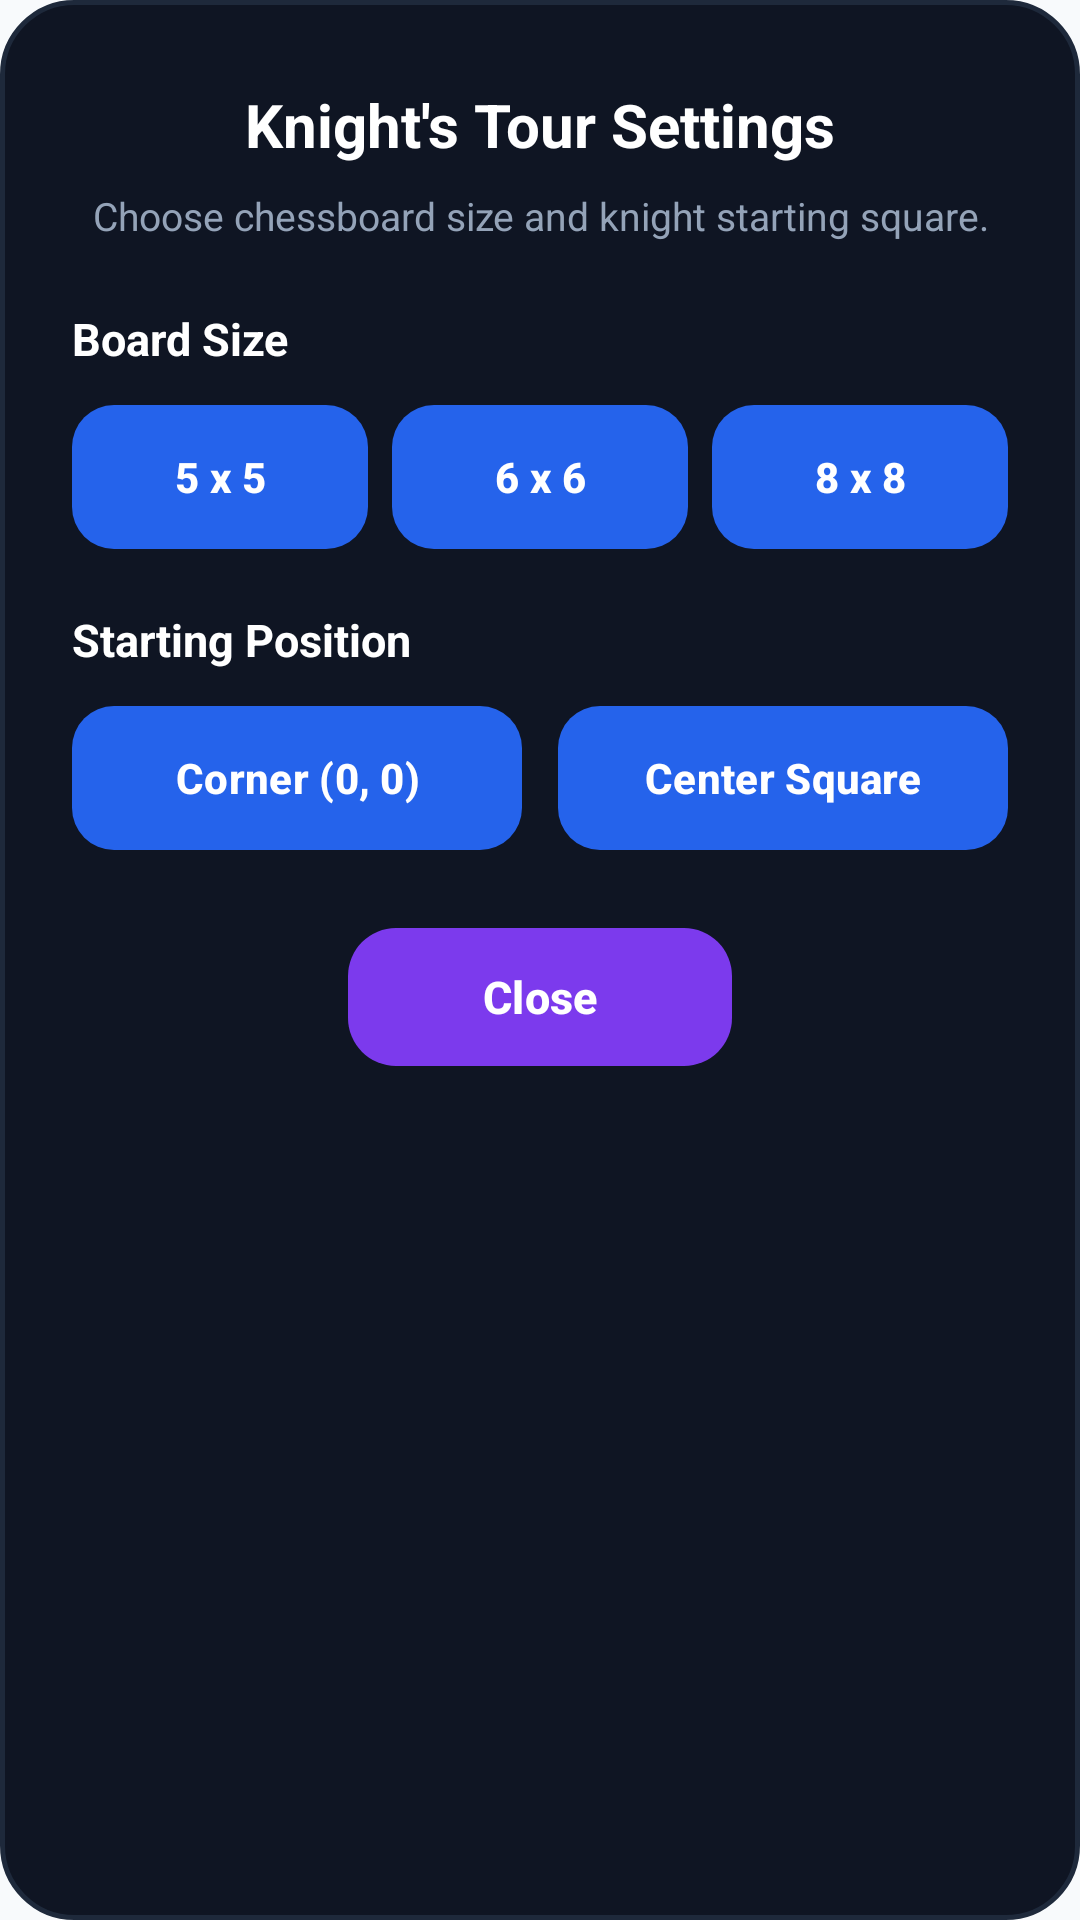

This screen was rendered from an Android layout file. Write that file and the resources it references.
<!-- AndroidManifest.xml: application theme Theme.DSA -->
<!-- res/layout/dialog_knights_tour_settings.xml -->
<?xml version="1.0" encoding="utf-8"?>
<LinearLayout xmlns:android="http://schemas.android.com/apk/res/android"
    xmlns:app="http://schemas.android.com/apk/res-auto"
    android:layout_width="match_parent"
    android:layout_height="wrap_content"
    android:orientation="vertical"
    android:background="@drawable/bg_nqueens_dialog"
    android:paddingStart="24dp"
    android:paddingTop="28dp"
    android:paddingEnd="24dp"
    android:paddingBottom="28dp">

    
    <TextView
        android:id="@+id/knights_settings_title"
        android:layout_width="match_parent"
        android:layout_height="wrap_content"
        android:gravity="center"
        android:text="Knight's Tour Settings"
        android:textColor="#FFFFFF"
        android:textSize="20sp"
        android:textStyle="bold" />

    
    <TextView
        android:id="@+id/knights_settings_subtitle"
        android:layout_width="match_parent"
        android:layout_height="wrap_content"
        android:layout_marginTop="8dp"
        android:gravity="center"
        android:text="Choose chessboard size and knight starting square."
        android:textColor="#94A3B8"
        android:textSize="13sp" />

    
    <TextView
        android:id="@+id/knights_board_size_label"
        android:layout_width="match_parent"
        android:layout_height="wrap_content"
        android:layout_marginTop="22dp"
        android:text="Board Size"
        android:textColor="#FFFFFF"
        android:textSize="15sp"
        android:textStyle="bold" />

    
    <LinearLayout
        android:layout_width="match_parent"
        android:layout_height="wrap_content"
        android:layout_marginTop="12dp"
        android:orientation="horizontal"
        android:weightSum="3">

        <com.google.android.material.button.MaterialButton
            android:id="@+id/knights_size_5"
            android:layout_width="0dp"
            android:layout_height="48dp"
            android:layout_weight="1"
            android:layout_marginEnd="4dp"
            android:text="5 x 5"
            android:textAllCaps="false"
            android:textSize="14sp"
            android:textStyle="bold"
            app:cornerRadius="14dp"
            android:insetTop="0dp"
            android:insetBottom="0dp" />

        <com.google.android.material.button.MaterialButton
            android:id="@+id/knights_size_6"
            android:layout_width="0dp"
            android:layout_height="48dp"
            android:layout_weight="1"
            android:layout_marginStart="4dp"
            android:layout_marginEnd="4dp"
            android:text="6 x 6"
            android:textAllCaps="false"
            android:textSize="14sp"
            android:textStyle="bold"
            app:cornerRadius="14dp"
            android:insetTop="0dp"
            android:insetBottom="0dp" />

        <com.google.android.material.button.MaterialButton
            android:id="@+id/knights_size_8"
            android:layout_width="0dp"
            android:layout_height="48dp"
            android:layout_weight="1"
            android:layout_marginStart="4dp"
            android:text="8 x 8"
            android:textAllCaps="false"
            android:textSize="14sp"
            android:textStyle="bold"
            app:cornerRadius="14dp"
            android:insetTop="0dp"
            android:insetBottom="0dp" />
    </LinearLayout>

    
    <TextView
        android:id="@+id/knights_start_pos_label"
        android:layout_width="match_parent"
        android:layout_height="wrap_content"
        android:layout_marginTop="20dp"
        android:text="Starting Position"
        android:textColor="#FFFFFF"
        android:textSize="15sp"
        android:textStyle="bold" />

    
    <LinearLayout
        android:layout_width="match_parent"
        android:layout_height="wrap_content"
        android:layout_marginTop="12dp"
        android:orientation="horizontal"
        android:weightSum="2">

        <com.google.android.material.button.MaterialButton
            android:id="@+id/knights_start_corner"
            android:layout_width="0dp"
            android:layout_height="48dp"
            android:layout_weight="1"
            android:layout_marginEnd="6dp"
            android:text="Corner (0, 0)"
            android:textAllCaps="false"
            android:textSize="14sp"
            android:textStyle="bold"
            app:cornerRadius="14dp"
            android:insetTop="0dp"
            android:insetBottom="0dp" />

        <com.google.android.material.button.MaterialButton
            android:id="@+id/knights_start_center"
            android:layout_width="0dp"
            android:layout_height="48dp"
            android:layout_weight="1"
            android:layout_marginStart="6dp"
            android:text="Center Square"
            android:textAllCaps="false"
            android:textSize="14sp"
            android:textStyle="bold"
            app:cornerRadius="14dp"
            android:insetTop="0dp"
            android:insetBottom="0dp" />
    </LinearLayout>

    
    <com.google.android.material.button.MaterialButton
        android:id="@+id/knights_btn_close"
        android:layout_width="128dp"
        android:layout_height="46dp"
        android:layout_gravity="center_horizontal"
        android:layout_marginTop="26dp"
        android:text="Close"
        android:textAllCaps="false"
        android:textSize="15sp"
        android:textStyle="bold"
        android:textColor="#FFFFFF"
        app:backgroundTint="#7C3AED"
        app:cornerRadius="16dp"
        android:insetTop="0dp"
        android:insetBottom="0dp" />

</LinearLayout>
<!-- resources referenced by this layout -->
<resources>
  <!-- drawable bg_nqueens_dialog (drawable) -->
  <?xml version="1.0" encoding="utf-8"?>
  <shape xmlns:android="http://schemas.android.com/apk/res/android"
      android:shape="rectangle">
      <solid android:color="#0F1523" />
      <corners android:radius="24dp" />
      <stroke
          android:width="1.5dp"
          android:color="#1E293B" />
  </shape>
  <style name="Theme.DSA" parent="Base.Theme.DSA" />
  <style name="Base.Theme.DSA" parent="Theme.Material3.DayNight.NoActionBar">
          
          <item name="colorPrimary">@color/brand_blue</item>
          <item name="colorSecondary">@color/amber_500</item>
          <item name="colorTertiary">@color/emerald_500</item>
  
          
          <item name="android:statusBarColor">@android:color/transparent</item>
          <item name="android:navigationBarColor">@android:color/transparent</item>
          <item name="android:windowLightStatusBar" tools:targetApi="m">true</item>
          <item name="android:windowLightNavigationBar" tools:targetApi="o_mr1">true</item>
  
          
          <item name="android:windowBackground">@color/window_background</item>
          <item name="android:colorBackground">@color/window_background</item>
          <item name="colorSurface">@color/surface_card</item>
          <item name="colorOnSurface">@color/text_primary_bright</item>
          <item name="android:textColor">@color/text_primary_bright</item>
          <item name="android:textColorPrimary">@color/text_primary_bright</item>
          <item name="android:textColorSecondary">@color/text_secondary</item>
      </style>
  <color name="brand_blue">#2563EB</color>
  <color name="amber_500">#F59E0B</color>
  <color name="emerald_500">#10B981</color>
  <color name="window_background">#F8FAFC</color>
  <color name="surface_card">#FFFFFF</color>
  <color name="text_primary_bright">#0F172A</color>
  <color name="text_secondary">#475569</color>
</resources>
